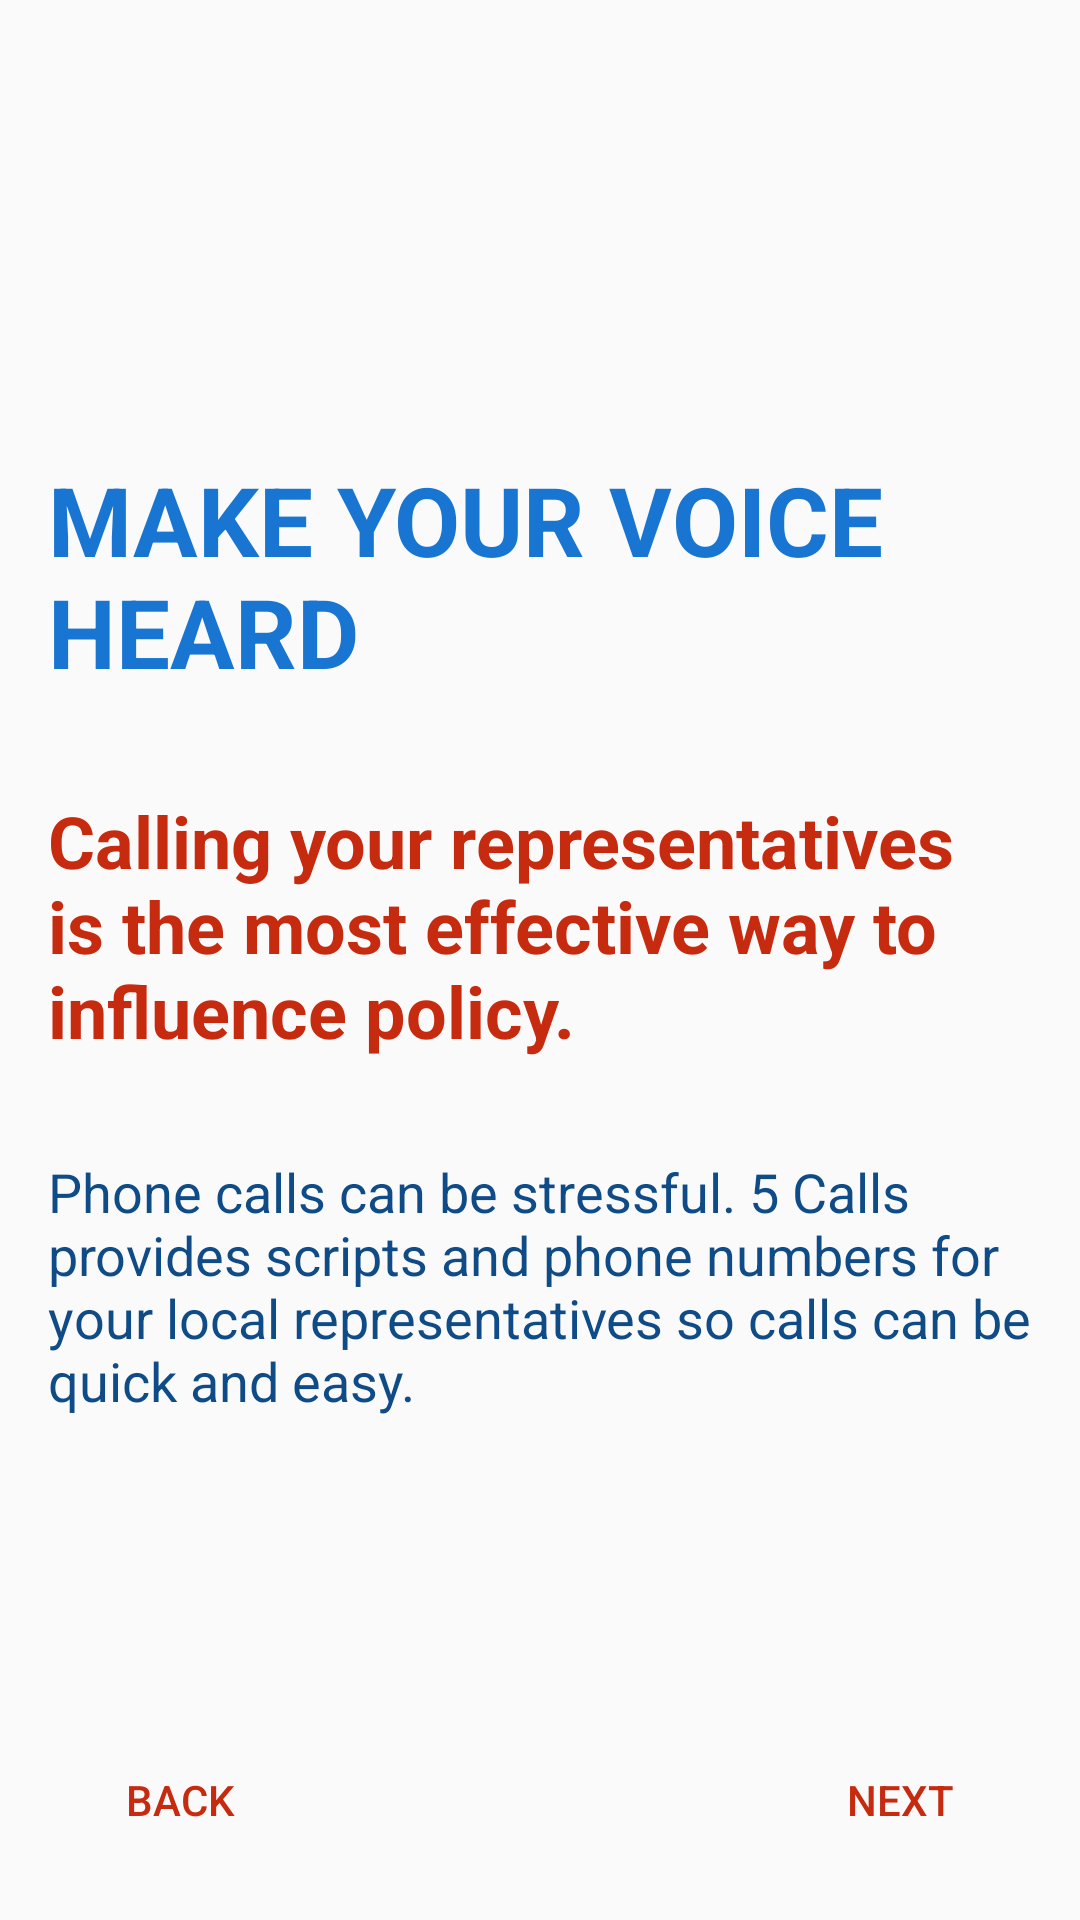

Produce the Android XML layout that renders to this screen, including the resource entries it uses.
<!-- AndroidManifest.xml: application theme AppTheme -->
<!-- res/layout/tutorial_item_2.xml -->
<?xml version="1.0" encoding="utf-8"?>
<RelativeLayout xmlns:android="http://schemas.android.com/apk/res/android"
    style="@style/tutorialRelativeLayoutStyle">

    <LinearLayout style="@style/tutorialLinearLayoutStyle"
        android:orientation="vertical"
        >

        <TextView
            style="@style/tutorialHeadStyle"
            android:text="@string/about_header"
            />

        <TextView
            android:id="@+id/calls_to_date"
            style="@style/subheadingTutorialStyle"
            android:text="@string/about_p2_2"
            />

        <TextView
            style="@style/splashTextStyle"
            android:layout_marginBottom="@dimen/margin_text"
            android:text="@string/about_splash_2"
            />

    </LinearLayout>

    <Button
        android:id="@+id/btn_back"
        style="@style/backBtnTutorialStyle"
        android:text="@string/back"
        />

    <Button
        android:id="@+id/btn_next"
        style="@style/nextBtnTutorialStyle"
        android:text="@string/next"
        />

</RelativeLayout>
<!-- resources referenced by this layout -->
<resources>
  <dimen name="margin_text">16dp</dimen>
  <string name="about_header">MAKE YOUR VOICE HEARD</string>
  <string name="about_p2_2">Calling your representatives is the most effective way to influence policy.</string>
  <string name="about_splash_2">Phone calls can be stressful. 5 Calls provides scripts and phone numbers for your local representatives so calls can be quick and easy.</string>
  <string name="back">back</string>
  <string name="next">Next</string>
  <style name="backBtnTutorialStyle" parent="linkButtonStyle">
          <item name="android:layout_alignParentStart">true</item>
          <item name="android:layout_alignParentBottom">true</item>
      </style>
  <style name="nextBtnTutorialStyle" parent="linkButtonStyle">
          <item name="android:layout_alignParentEnd">true</item>
          <item name="android:layout_alignParentBottom">true</item>
      </style>
  <style name="splashTextStyle">
          <item name="android:layout_width">match_parent</item>
          <item name="android:layout_height">wrap_content</item>
          <item name="android:textColor">@color/colorPrimaryDark</item>
          <item name="android:textSize">@dimen/splash_text_size</item>
      </style>
  <style name="subheadingTutorialStyle">
          <item name="android:layout_width">match_parent</item>
          <item name="android:layout_height">wrap_content</item>
          <item name="android:layout_marginBottom">@dimen/text_layout_marginBottom</item>
          <item name="android:textColor">@color/colorAccent</item>
          <item name="android:textSize">@dimen/subheading_text_size</item>
          <item name="android:textStyle">bold</item>
      </style>
  <style name="tutorialLinearLayoutStyle">
          <item name="android:layout_width">match_parent</item>
          <item name="android:layout_height">wrap_content</item>
          <item name="android:layout_centerVertical">true</item>
      </style>
  <style name="AppTheme" parent="Theme.AppCompat.Light.NoActionBar">
          <item name="colorPrimary">@color/colorPrimary</item>
          <item name="colorPrimaryDark">@color/colorPrimaryDark</item>
          <item name="colorAccent">@color/colorAccent</item>
          <item name="colorButtonNormal">@color/button_color</item>
          <item name="android:alertDialogTheme">@style/AppTheme.Dialog</item>
      </style>
  <style name="linkButtonStyle" parent="genericButtonStyle">
          <item name="android:background">@android:color/transparent</item>
          <item name="android:textColor">@color/colorAccent</item>
      </style>
  <color name="colorPrimaryDark">#0F4B86</color>
  <dimen name="splash_text_size">18sp</dimen>
  <dimen name="text_layout_marginBottom">32dp</dimen>
  <color name="colorAccent">#c62b10</color>
  <dimen name="subheading_text_size">24sp</dimen>
  <dimen name="h1_text_size">32sp</dimen>
  <color name="colorPrimary">#1875d1</color>
  <dimen name="activity_vertical_margin">16dp</dimen>
  <dimen name="activity_horizontal_margin">16dp</dimen>
  <color name="button_color">#baddfa</color>
  <style name="AppTheme.Dialog" parent="@style/Theme.AppCompat.Light.Dialog">
          <item name="colorPrimary">@color/colorPrimary</item>
          <item name="colorPrimaryDark">@color/colorPrimaryDark</item>
          <item name="colorAccent">@color/colorAccent</item>
      </style>
  <style name="genericButtonStyle">
          <item name="android:layout_width">wrap_content</item>
          <item name="android:layout_height">wrap_content</item>
          <item name="android:minHeight">@dimen/accessibility_min_size</item>
      </style>
  <dimen name="accessibility_min_size">48dp</dimen>
</resources>
